Image classification data set "Cobos_Fernandez_Eduardo" (educob23/Projet_FAIRNESS on GitHub). Class labels (2): malade, sain.

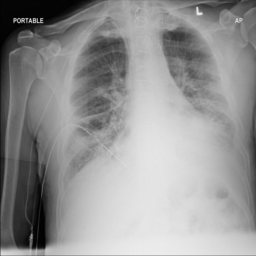
Label: sain

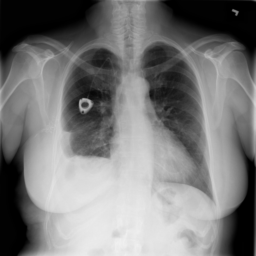
Label: malade

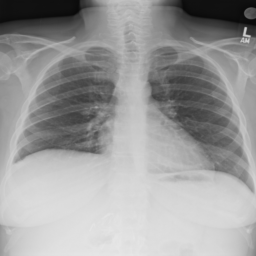
Label: sain

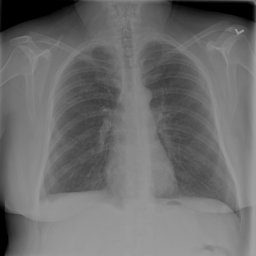
Label: malade
